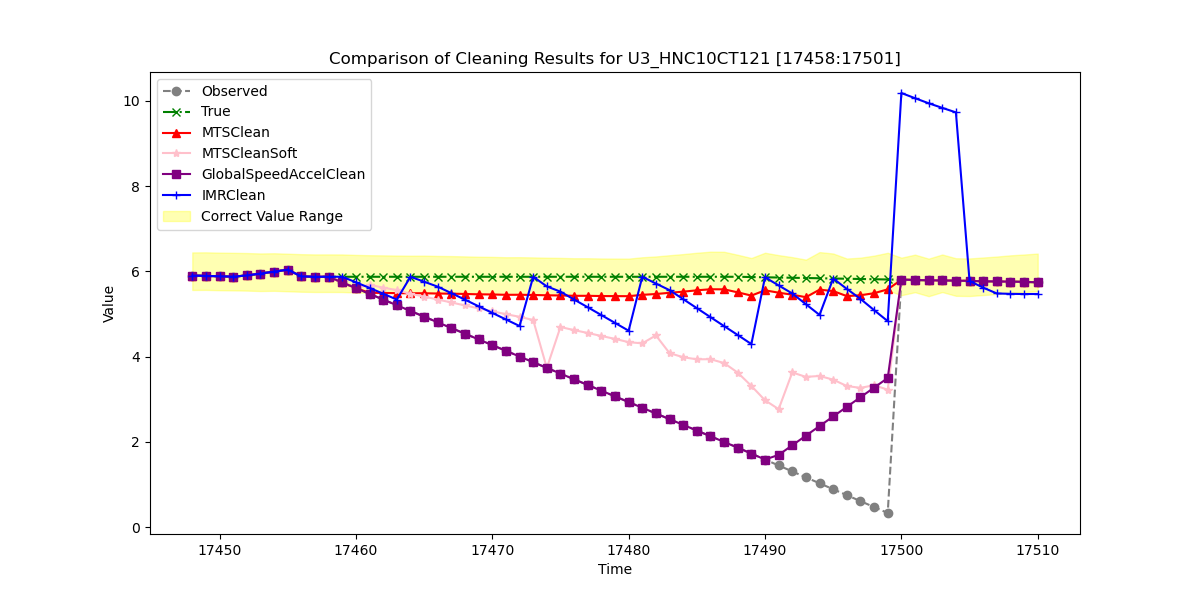

Source data for this figure (header and first rows):
, Observed, True, MTSClean, MTSCleanSoft, GlobalSpeedAccelClean, IMRClean
17448, 5.901, 5.901, 5.901, 5.901, 5.901, 5.901
17449, 5.892, 5.892, 5.892, 5.892, 5.892, 5.892
17450, 5.884, 5.884, 5.884, 5.884, 5.884, 5.884
17451, 5.875, 5.875, 5.875, 5.875, 5.875, 5.875
17452, 5.903, 5.903, 5.903, 5.903, 5.903, 5.903
17453, 5.948, 5.948, 5.948, 5.948, 5.948, 5.948
17454, 5.993, 5.993, 5.993, 5.993, 5.993, 5.993
17455, 6.038, 6.038, 6.038, 6.038, 6.038, 6.038
17456, 5.881, 5.881, 5.881, 5.881, 5.881, 5.881
17457, 5.872, 5.872, 5.872, 5.872, 5.872, 5.872
17458, 5.872, 5.872, 5.872, 5.872, 5.872, 5.872
17459, 5.738, 5.872, 5.738, 5.738, 5.738, 5.872
17460, 5.605, 5.872, 5.605, 5.605, 5.605, 5.742
17461, 5.471, 5.872, 5.497, 5.685, 5.471, 5.611
17462, 5.338, 5.872, 5.493, 5.616, 5.338, 5.474
17463, 5.204, 5.872, 5.488, 5.559, 5.204, 5.337
17464, 5.07, 5.872, 5.485, 5.472, 5.07, 5.872
17465, 4.937, 5.872, 5.486, 5.407, 4.937, 5.756
17466, 4.803, 5.872, 5.479, 5.338, 4.803, 5.64
17467, 4.669, 5.872, 5.476, 5.27, 4.669, 5.488
17468, 4.536, 5.872, 5.469, 5.199, 4.536, 5.334
17469, 4.402, 5.872, 5.461, 5.132, 4.402, 5.179
17470, 4.268, 5.872, 5.457, 5.063, 4.268, 5.025
17471, 4.135, 5.872, 5.449, 4.994, 4.135, 4.871
17472, 4.001, 5.872, 5.45, 4.933, 4.001, 4.717
17473, 3.868, 5.872, 5.445, 4.857, 3.868, 5.872
17474, 3.734, 5.872, 5.438, 3.734, 3.734, 5.646
17475, 3.6, 5.872, 5.433, 4.693, 3.6, 5.523
17476, 3.467, 5.872, 5.426, 4.62, 3.467, 5.338
17477, 3.333, 5.872, 5.426, 4.553, 3.333, 5.157
17478, 3.199, 5.872, 5.42, 4.483, 3.199, 4.973
17479, 3.066, 5.872, 5.418, 4.414, 3.066, 4.79
17480, 2.932, 5.872, 5.417, 4.338, 2.932, 4.607
17481, 2.799, 5.872, 5.448, 4.31, 2.799, 5.872
17482, 2.665, 5.872, 5.468, 4.496, 2.665, 5.713
17483, 2.531, 5.872, 5.496, 4.08, 2.531, 5.558
17484, 2.398, 5.872, 5.523, 3.984, 2.398, 5.347
17485, 2.264, 5.872, 5.554, 3.936, 2.264, 5.136
17486, 2.13, 5.872, 5.579, 3.938, 2.13, 4.925
17487, 1.997, 5.872, 5.577, 3.848, 1.997, 4.715
17488, 1.863, 5.872, 5.507, 3.623, 1.863, 4.506
17489, 1.723, 5.866, 5.431, 3.311, 1.723, 4.293
17490, 1.584, 5.86, 5.555, 2.975, 1.584, 5.86
17491, 1.445, 5.854, 5.499, 2.766, 1.693, 5.669
17492, 1.305, 5.849, 5.451, 3.627, 1.918, 5.48
17493, 1.166, 5.843, 5.393, 3.523, 2.144, 5.228
17494, 1.026, 5.837, 5.569, 3.545, 2.369, 4.977
17495, 0.8871, 5.831, 5.536, 3.458, 2.595, 5.831
17496, 0.7477, 5.826, 5.419, 3.309, 2.82, 5.588
17497, 0.6083, 5.82, 5.439, 3.265, 3.045, 5.354
17498, 0.469, 5.814, 5.487, 3.329, 3.271, 5.089
17499, 0.3296, 5.808, 5.577, 3.222, 3.496, 4.831
17500, 5.803, 5.803, 5.803, 5.803, 5.803, 10.18
17501, 5.797, 5.797, 5.797, 5.796, 5.797, 10.06
17502, 5.791, 5.791, 5.791, 5.791, 5.791, 9.943
17503, 5.785, 5.785, 5.785, 5.785, 5.785, 9.835
17504, 5.78, 5.78, 5.78, 5.78, 5.78, 9.729
17505, 5.774, 5.774, 5.774, 5.774, 5.774, 5.774
17506, 5.768, 5.768, 5.768, 5.768, 5.768, 5.617
17507, 5.762, 5.762, 5.762, 5.762, 5.762, 5.481
... 3 more rows
